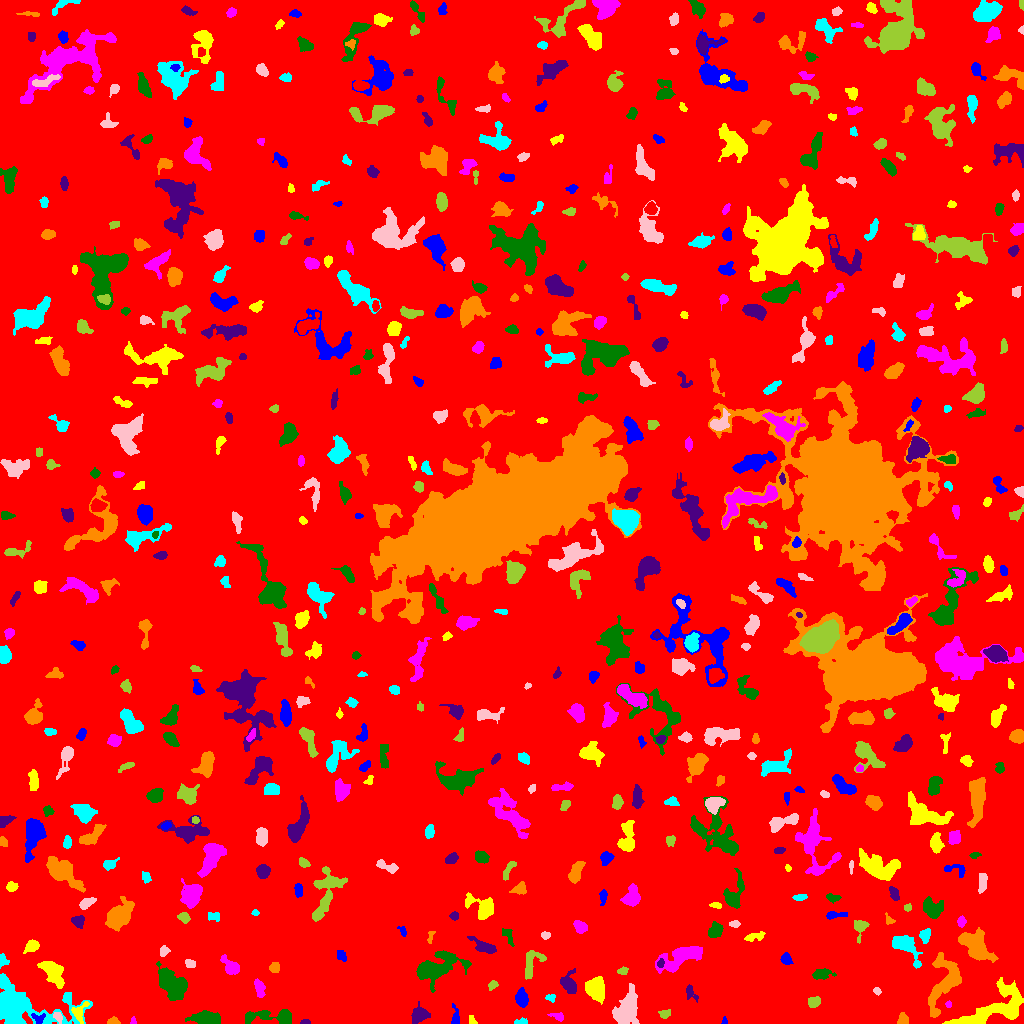

The data file committed next to this chart (first rows):
ID, X, Y, A, B, theta, total_flux, mu_max, mu_median, mu_mean, R_fwhm, R_e, R10, R90, x_start, x_end, y_start, y_end, area, greylevel
0, 509.2, 511, 296.9, 293.1, 1.547, 1645185, 12.0, 2.0, 1.96, 87.79, 239.5, 90.87, 390.4, 0, 1023, 0, 1023, 839288, 1.96
1, 724.3, 2.127, 1.89, 1.347, -1.511, 110.0, 6.0, 3.0, 2.895, 2.646, 1.871, 0.5642, 2.932, 721, 727, 0, 7, 38, 7.895
2, 79.43, 12.12, 5.766, 3.434, 1.031, 396.0, 6.0, 2.0, 2.237, 4.146, 3.868, 1.493, 6.555, 71, 89, 0, 22, 177, 9.237
3, 133.2, 2.44, 1.973, 1.417, 1.519, 84.0, 4.0, 2.0, 2.1, 3.09, 2.034, 0.7979, 3.09, 130, 136, 0, 7, 40, 7.1
4, 206.1, 4.566, 5.352, 2.892, -0.08367, 3341, 27.0, 7.0, 9.519, 5.89, 4.787, 1.954, 7.878, 185, 220, 0, 13, 351, 14.52
5, 305, 1.321, 2.32, 1.195, 0.01764, 109.0, 6.0, 2.0, 2.319, 2.459, 2.034, 0.5642, 3.338, 300, 310, 0, 4, 47, 7.319
6, 112.4, 1.898, 2.703, 1.721, 0.04745, 118.0, 5.0, 1.0, 1.532, 2.185, 2.459, 0.7979, 4.068, 107, 120, 0, 7, 77, 6.532
7, 520.5, 1.55, 3.864, 1.409, 0.06811, 109.0, 3.0, 1.5, 1.557, 3.338, 2.706, 0.9772, 4.222, 514, 527, 0, 6, 70, 6.557
8, 57.9, 6.784, 2.851, 1.715, -0.9993, 227.0, 6.0, 2.5, 2.768, 3.613, 2.706, 0.9772, 4.297, 53, 62, 0, 11, 82, 9.768
9, 664.6, 9.507, 2.801, 1.917, 0.02643, 140.0, 5.0, 1.0, 1.522, 2.257, 2.764, 0.9772, 4.549, 658, 670, 5, 14, 92, 7.522
10, 851.5, 2.059, 1.846, 1.719, -0.0, 68.0, 3.0, 1.0, 1.333, 2.646, 2.111, 0.7979, 3.338, 848, 856, 0, 7, 51, 6.333
11, 38.27, 5.301, 3.498, 2.722, -0.2261, 279.0, 4.0, 3.0, 2.735, 5.441, 3.432, 1.382, 5.14, 31, 45, 0, 10, 102, 9.735
12, 471.1, 2.831, 2.367, 1.324, -1.184, 59.0, 2.0, 1.0, 0.9833, 3.478, 2.111, 0.7979, 3.192, 469, 477, 0, 8, 60, 6.983
13, 557.7, 7.011, 3.945, 1.899, -0.2692, 190.0, 5.0, 2.0, 2.043, 2.821, 3.141, 1.128, 4.787, 547, 563, 2, 11, 93, 6.043
14, 276.7, 5.784, 14.47, 3.334, -0.06918, 1019, 10.0, 2.0, 2.392, 4.853, 4.82, 1.871, 8.556, 245, 291, 0, 14, 426, 7.392
15, 419.6, 8.855, 4.049, 3.498, 0.6137, 861.0, 9.0, 3.0, 3.543, 4.951, 4.549, 1.784, 7.378, 411, 430, 0, 22, 243, 7.543
16, 902.7, 3.988, 3.018, 2.405, 1.454, 247.0, 5.0, 2.0, 2.245, 3.868, 3.29, 1.128, 5.171, 897, 908, 0, 11, 110, 7.245
17, 19.45, 16.96, 20.46, 9.901, -0.1239, 8086, 18.0, 3.0, 5.035, 9.982, 10.62, 4.029, 18.68, 0, 92, 0, 50, 1606, 9.035
18, 626.8, 15, 10.04, 5.071, 1.247, 2218, 8.0, 3.0, 3.397, 9.407, 7.939, 3.09, 12.53, 612, 639, 0, 40, 653, 7.397
19, 813.6, 21.41, 2.859, 2.42, 0.2299, 461.0, 7.0, 3.5, 3.602, 4.514, 3.432, 1.382, 5.293, 808, 820, 16, 27, 128, 8.602
20, 793.5, 24.5, 2.094, 1.579, 1.256, 127.0, 5.0, 2.0, 1.954, 2.394, 2.257, 0.7979, 3.742, 790, 797, 19, 28, 65, 6.954
21, 455.5, 4.88, 4.31, 1.69, 1.565, 184.0, 5.0, 1.0, 1.546, 3.192, 2.877, 0.9772, 4.787, 451, 459, 0, 20, 119, 6.546
22, 595.1, 34.1, 4.766, 4.123, -1.229, 3423, 25.0, 7.0, 8.515, 5.698, 5.441, 2.034, 9.097, 585, 604, 19, 47, 402, 12.51
23, 948.4, 19.21, 1.612, 1.47, -0.09373, 63.0, 3.0, 1.0, 1.537, 2.394, 1.871, 0.7979, 3.09, 945, 951, 16, 23, 41, 6.537
24, 172.4, 37.91, 8.817, 5.191, -0.8535, 3852, 14.0, 5.0, 5.698, 8.813, 7.979, 3.09, 12.8, 156, 187, 23, 62, 676, 8.698
25, 690, 31.0, 4.075, 2.158, -1.033, 184.0, 6.0, 1.0, 1.533, 2.821, 2.706, 0.9772, 4.951, 686, 698, 21, 39, 120, 7.533
26, 945.1, 42.36, 15.08, 6.97, 1.2, 3110, 10.0, 3.0, 3.608, 8.903, 8.813, 3.338, 14.42, 928, 961, 6, 71, 862, 7.608
27, 550.1, 25.95, 2.392, 1.573, 0.07092, 81.0, 3.0, 1.0, 1.191, 2.985, 2.394, 0.7979, 3.613, 545, 555, 21, 29, 68, 6.191
28, 876.9, 32.35, 1.915, 1.467, -0.6841, 68.0, 3.0, 1.0, 1.259, 2.523, 2.034, 0.7979, 3.338, 873, 881, 28, 36, 54, 6.259
29, 492.4, 38.27, 2.229, 1.624, 0.4463, 112.0, 4.0, 1.0, 1.436, 3.038, 2.257, 0.7979, 3.949, 488, 498, 33, 43, 78, 6.436
30, 312.8, 45.19, 12.21, 6.624, -1.207, 1986, 9.0, 3.0, 3.515, 7.247, 7.247, 2.821, 11.6, 294, 327, 20, 68, 565, 7.515
31, 521.3, 25.4, 3.889, 2.65, -1.432, 1012, 13.0, 4.0, 5.035, 4.549, 4.068, 1.596, 6.58, 515, 528, 16, 36, 201, 10.03
32, 993, 14.33, 21.08, 7.628, 0.4357, 4382, 11.0, 3.0, 3.791, 7.878, 10.3, 3.656, 16.55, 942, 1023, 0, 46, 1156, 7.791
33, 259.5, 35.13, 4.74, 2.084, -1.328, 357.0, 5.0, 2.0, 2.245, 4.82, 3.989, 1.596, 5.971, 254, 265, 26, 45, 159, 7.245
34, 821.2, 49.63, 5.242, 2.456, 0.1334, 318.0, 4.0, 2.0, 1.747, 5.585, 4.184, 1.693, 6.676, 812, 836, 44, 55, 182, 6.747
35, 569.2, 38.96, 5.515, 3.554, -1.273, 897.0, 8.0, 3.0, 3.437, 6.129, 4.886, 1.954, 7.777, 560, 576, 30, 55, 261, 7.437
36, 275.1, 56.16, 2.569, 2.124, 1.457, 350.0, 8.0, 3.0, 3.431, 3.827, 2.877, 1.128, 4.72, 269, 279, 51, 61, 102, 8.431
37, 904.8, 78.18, 8.593, 4.013, -0.7952, 1687, 11.0, 3.0, 3.96, 6.408, 5.863, 2.257, 9.772, 892, 922, 55, 88, 426, 7.96
38, 189.5, 60.33, 2.555, 1.961, -0.603, 99.0, 3.0, 1.0, 1.165, 2.706, 2.523, 0.9772, 4.297, 185, 195, 56, 64, 85, 6.165
39, 622.4, 52.32, 2.555, 1.497, 0.2707, 91.0, 3.0, 1.0, 1.23, 3.038, 2.394, 0.9772, 3.7, 617, 628, 49, 57, 74, 6.23
40, 94.41, 52.99, 5.529, 2.507, 0.06992, 401.0, 6.0, 2.0, 2.228, 4.514, 4.029, 1.493, 6.433, 85, 105, 48, 60, 180, 7.228
41, 786, 64.23, 2.837, 2.413, -1.164, 425.0, 8.0, 3.0, 3.664, 4.222, 3.338, 1.262, 5.232, 780, 793, 59, 71, 116, 7.664
42, 53.46, 49.79, 8.14, 3.875, -0.9242, 1537, 9.0, 4.0, 3.583, 6.283, 6.628, 2.459, 10.19, 37, 64, 35, 62, 429, 7.583
43, 230.8, 56.7, 5.218, 2.804, -0.7773, 1007, 11.0, 4.0, 4.397, 4.918, 4.478, 1.784, 7.203, 220, 239, 49, 69, 229, 8.397
44, 435.3, 55.62, 12.37, 6.011, 0.4071, 3408, 11.0, 3.0, 4.014, 8.33, 8.311, 3.241, 13.81, 416, 471, 31, 73, 849, 8.014
45, 660.5, 59.89, 2.163, 1.698, 1.324, 132.0, 4.0, 2.0, 2.237, 3.656, 2.459, 0.9772, 3.742, 657, 664, 56, 65, 59, 9.237
46, 975.7, 77.49, 9.15, 5.222, -0.86, 4268, 15.0, 6.0, 6.332, 8.849, 8.137, 3.29, 12.74, 958, 998, 61, 96, 674, 9.332
47, 2.996, 62.32, 2.975, 2.322, -1.545, 223.0, 5.0, 2.0, 2.398, 3.523, 3.038, 1.128, 4.687, 0, 9, 55, 70, 93, 7.398
48, 163.7, 72.25, 2.615, 2.134, 0.9064, 222.0, 5.0, 3.0, 2.494, 3.785, 3.038, 1.128, 4.549, 160, 170, 67, 78, 89, 8.494
49, 532.1, 61.57, 8.145, 4.698, 1.123, 694.0, 6.0, 2.0, 2.345, 6.05, 5.557, 2.034, 8.519, 525, 546, 44, 73, 296, 6.345
50, 1016, 68.44, 3.092, 1.981, 0.3777, 117.0, 3.0, 1.0, 0.975, 2.932, 2.877, 0.9772, 4.787, 1009, 1023, 64, 73, 120, 5.975
51, 341.9, 67.39, 3.002, 2.11, -1.012, 197.0, 4.0, 2.0, 2.031, 4.406, 3.141, 1.128, 4.918, 337, 346, 62, 73, 97, 8.031
52, 31.68, 77.32, 3.805, 2.62, 0.6166, 351.0, 5.0, 2.0, 2.279, 4.146, 3.949, 1.493, 6.077, 23, 39, 70, 84, 154, 7.279
53, 683.5, 67.71, 11.58, 3.905, 0.4115, 1553, 8.0, 2.0, 2.349, 7.399, 6.433, 2.459, 10.75, 655, 702, 50, 77, 661, 7.349
54, 507.2, 88.97, 4.553, 2.302, -1.001, 125.0, 2.0, 1.0, 1.008, 5.412, 3.141, 1.382, 5.015, 502, 514, 77, 95, 124, 6.008
55, 484.1, 76.59, 6.975, 2.582, -0.453, 802.0, 9.0, 3.0, 3.3, 4.549, 4.583, 1.693, 7.527, 467, 496, 70, 87, 243, 7.3
56, 430.4, 86.35, 3.809, 1.449, 1.338, 142.0, 4.0, 2.0, 2.152, 4.068, 2.646, 0.9772, 3.989, 427, 435, 80, 92, 66, 6.152
57, 925.2, 88.62, 3.351, 2.304, 1.267, 289.0, 6.0, 2.0, 2.157, 3.568, 3.338, 1.262, 5.642, 919, 930, 80, 95, 134, 8.157
58, 544.9, 88.37, 1.992, 1.72, 0.08319, 71.0, 3.0, 1.0, 1.06, 2.523, 2.326, 0.9772, 3.656, 541, 550, 84, 92, 67, 6.06
59, 860, 97.27, 3.689, 3.003, 1.484, 401.0, 7.0, 2.0, 2.24, 3.909, 3.523, 1.382, 5.836, 854, 869, 80, 103, 179, 7.24
... 565 more rows
